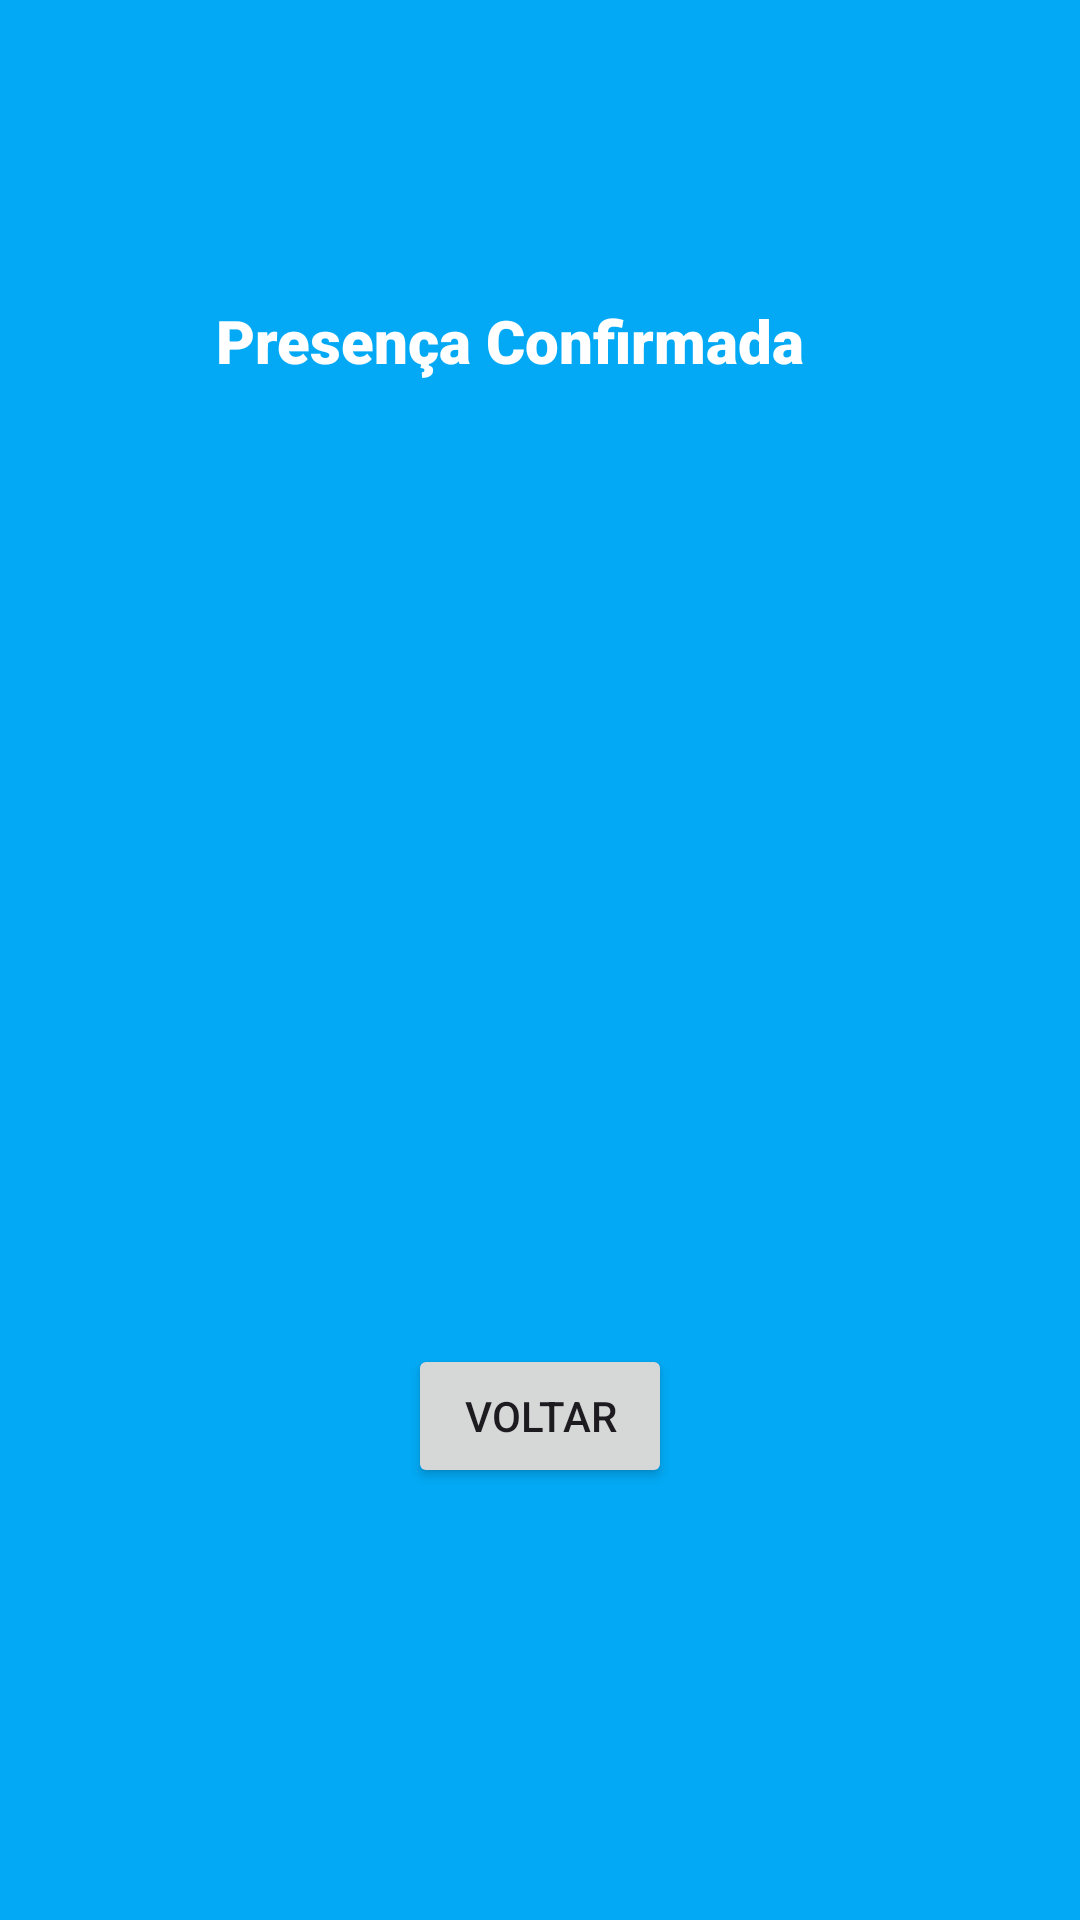

Reconstruct the res/layout file that produces this screen, plus the resources it refers to.
<!-- AndroidManifest.xml: application theme Theme.Unic -->
<!-- res/layout/fragment_confirmado.xml -->
<?xml version="1.0" encoding="utf-8"?>
<androidx.constraintlayout.widget.ConstraintLayout
    xmlns:android="http://schemas.android.com/apk/res/android"
    xmlns:app="http://schemas.android.com/apk/res-auto"
    xmlns:tools="http://schemas.android.com/tools"
    android:layout_width="match_parent"
    android:layout_height="match_parent"
    android:background="#03A9F4"
    tools:context=".ui.slideshow.SlideshowFragment" >

    <TextView
        android:id="@+id/textView3"
        android:layout_width="205dp"
        android:layout_height="60dp"
        android:layout_marginTop="100dp"
        android:fontFamily="sans-serif-black"
        android:text="Presença Confirmada"
        android:textColor="#FFFFFF"
        android:textSize="20sp"
        app:layout_constraintEnd_toEndOf="parent"
        app:layout_constraintHorizontal_bias="0.464"
        app:layout_constraintStart_toStartOf="parent"
        app:layout_constraintTop_toTopOf="parent" />

    <TextView
        android:id="@+id/text_confirmado"
        android:layout_width="144dp"
        android:layout_height="51dp"
        android:layout_marginTop="148dp"
        app:layout_constraintEnd_toEndOf="parent"
        app:layout_constraintStart_toStartOf="parent"
        app:layout_constraintTop_toBottomOf="@+id/textView3" />

    <Button
        android:id="@+id/voltar_b"
        android:layout_width="wrap_content"
        android:layout_height="wrap_content"
        android:layout_marginTop="89dp"
        android:text="Voltar"
        app:layout_constraintEnd_toEndOf="parent"
        app:layout_constraintStart_toStartOf="parent"
        app:layout_constraintTop_toBottomOf="@+id/text_confirmado" />
</androidx.constraintlayout.widget.ConstraintLayout>
<!-- resources referenced by this layout -->
<resources>
  <style name="Theme.Unic" parent="Base.Theme.Unic" />
  <style name="Base.Theme.Unic" parent="Theme.Material3.DayNight.NoActionBar">
          
          
          <item name="colorPrimaryVariant">@color/black</item>
      </style>
  <color name="black">#FF000000</color>
</resources>
